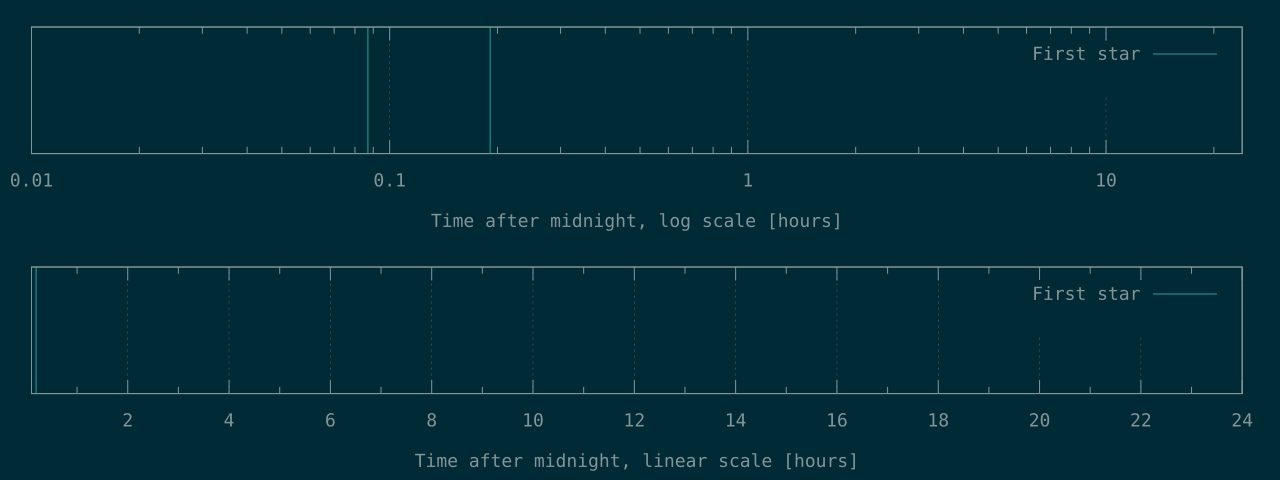

The data file committed next to this chart (first rows):
313	
687	
